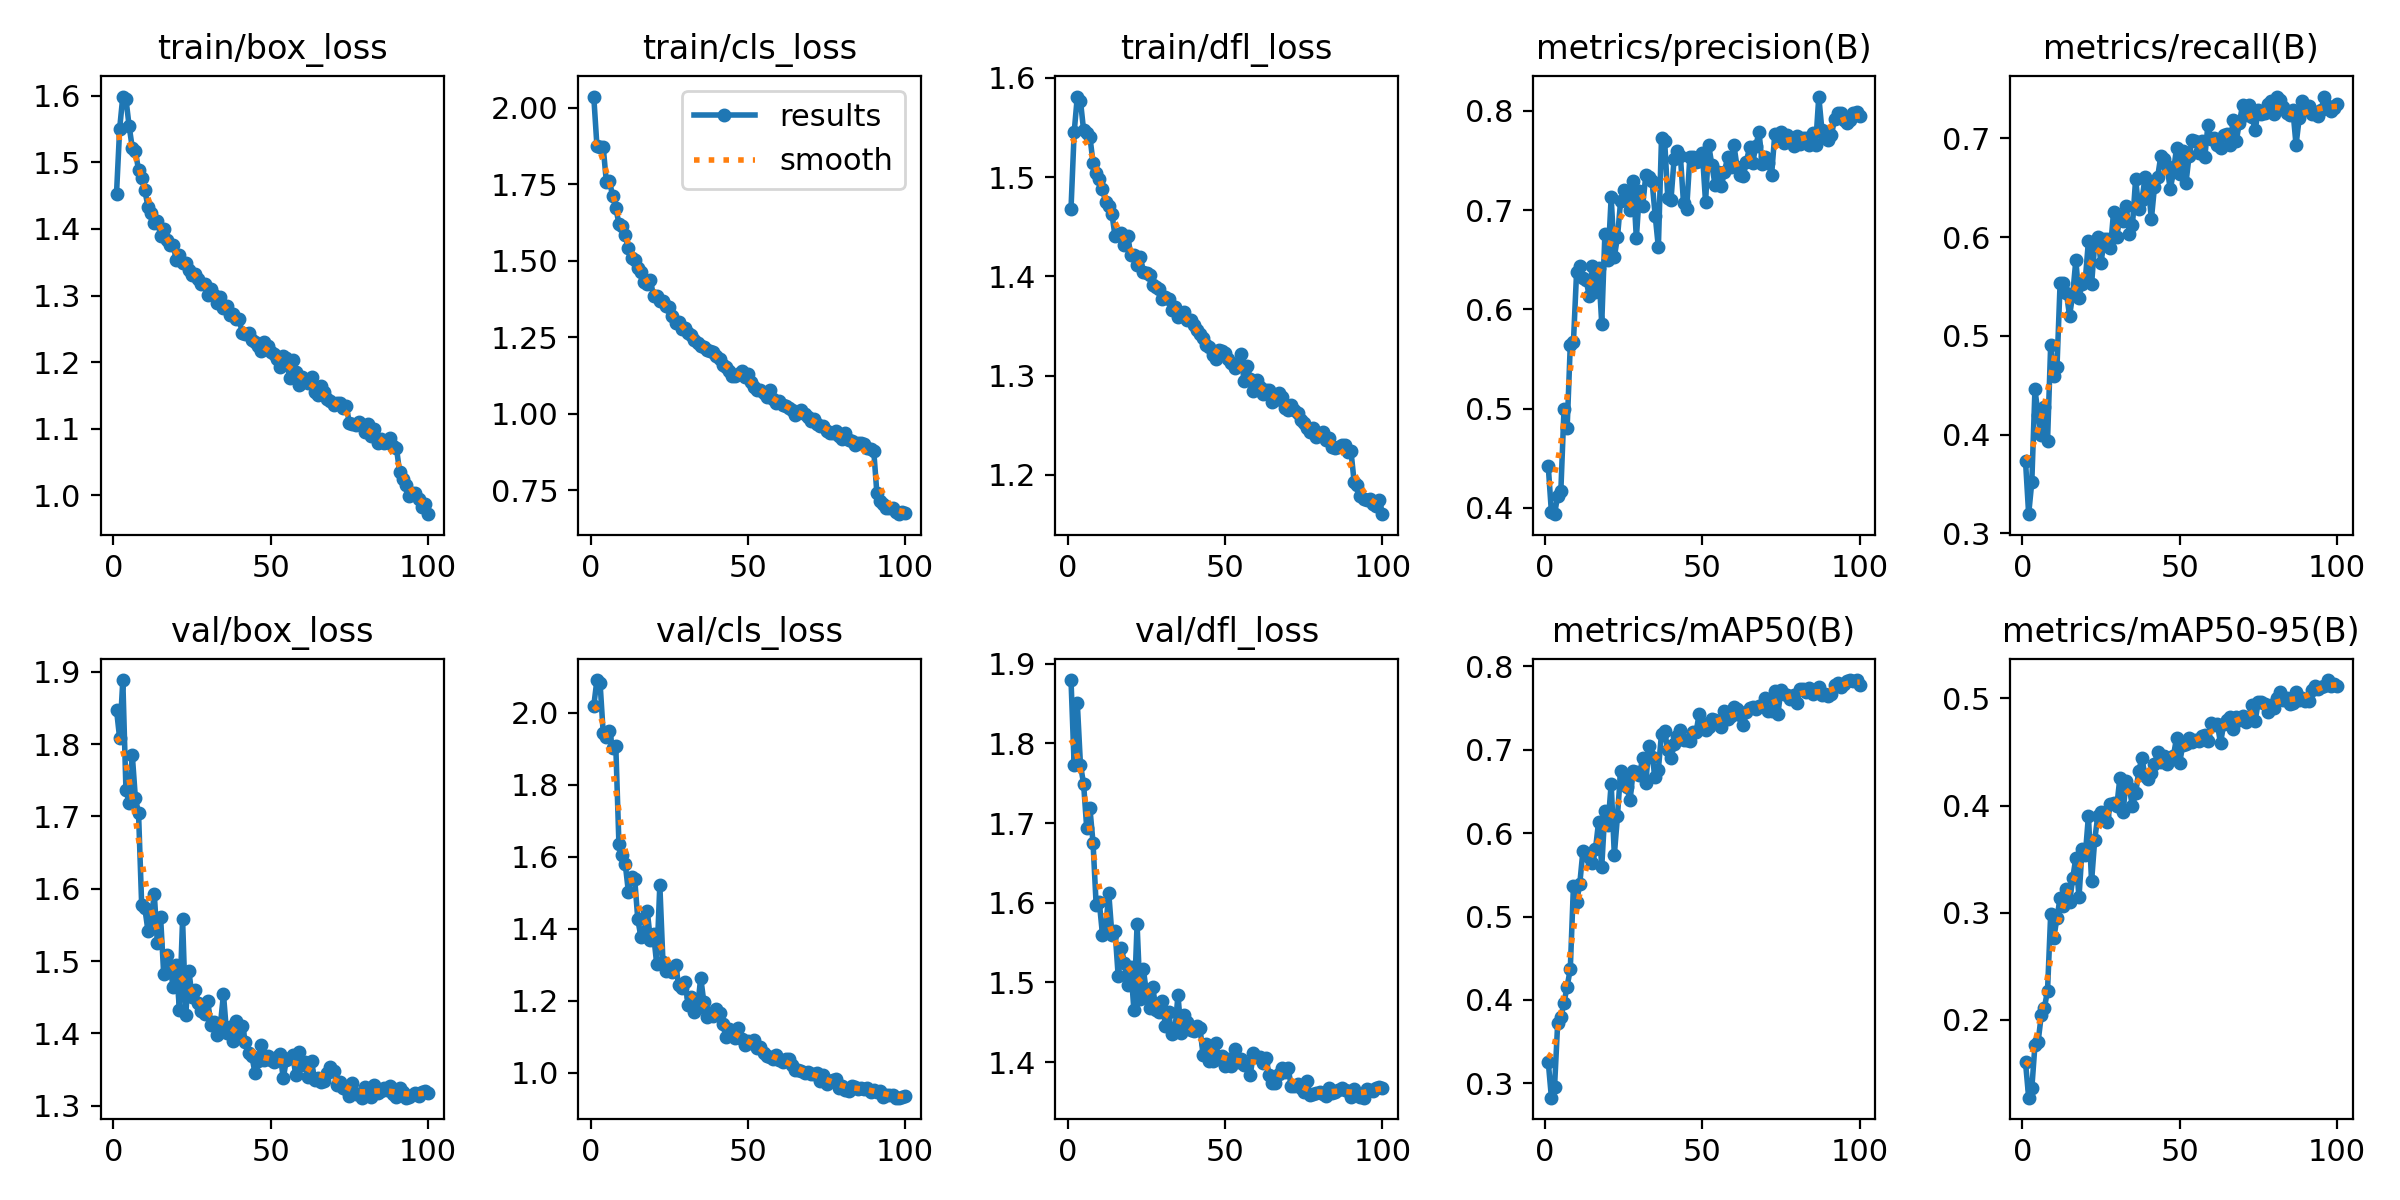

The file beside this chart, header and first rows:
epoch, time, train/box_loss, train/cls_loss, train/dfl_loss, metrics/precision(B), metrics/recall(B), metrics/mAP50(B), metrics/mAP50-95(B), val/box_loss, val/cls_loss, val/dfl_loss, lr/pg0, lr/pg1, lr/pg2
1, 75.04, 1.453, 2.037, 1.468, 0.4416, 0.3731, 0.3257, 0.1605, 1.848, 2.018, 1.879, 0.0004742, 0.0004742, 0.0004742
2, 129.9, 1.551, 1.877, 1.545, 0.3955, 0.3194, 0.2829, 0.1275, 1.808, 2.09, 1.772, 0.0009411, 0.0009411, 0.0009411
3, 184.5, 1.599, 1.872, 1.581, 0.3935, 0.352, 0.2963, 0.1361, 1.889, 2.083, 1.851, 0.001399, 0.001399, 0.001399
4, 240, 1.595, 1.872, 1.577, 0.4123, 0.4457, 0.3728, 0.1767, 1.737, 1.944, 1.773, 0.001387, 0.001387, 0.001387
5, 296.7, 1.555, 1.758, 1.547, 0.417, 0.42, 0.3796, 0.1793, 1.719, 1.933, 1.749, 0.001372, 0.001372, 0.001372
6, 353.5, 1.522, 1.76, 1.545, 0.4991, 0.3996, 0.3967, 0.2043, 1.786, 1.95, 1.693, 0.001358, 0.001358, 0.001358
7, 410.9, 1.517, 1.712, 1.541, 0.4804, 0.4275, 0.4161, 0.2113, 1.725, 1.901, 1.719, 0.001344, 0.001344, 0.001344
8, 468.5, 1.488, 1.673, 1.515, 0.5644, 0.3936, 0.437, 0.2274, 1.705, 1.908, 1.675, 0.00133, 0.00133, 0.00133
9, 526.4, 1.476, 1.622, 1.504, 0.5667, 0.4908, 0.5364, 0.2986, 1.577, 1.635, 1.597, 0.001316, 0.001316, 0.001316
10, 584.4, 1.458, 1.613, 1.498, 0.6374, 0.459, 0.5174, 0.2765, 1.573, 1.604, 1.601, 0.001302, 0.001302, 0.001302
11, 642.7, 1.433, 1.583, 1.488, 0.6439, 0.468, 0.5385, 0.2954, 1.542, 1.58, 1.56, 0.001288, 0.001288, 0.001288
12, 701.2, 1.424, 1.542, 1.475, 0.6312, 0.5538, 0.578, 0.3136, 1.558, 1.503, 1.566, 0.001273, 0.001273, 0.001273
13, 759.4, 1.409, 1.51, 1.47, 0.63, 0.5537, 0.5755, 0.3066, 1.593, 1.543, 1.612, 0.001259, 0.001259, 0.001259
14, 818.5, 1.412, 1.502, 1.463, 0.6139, 0.5434, 0.5713, 0.3226, 1.524, 1.539, 1.56, 0.001245, 0.001245, 0.001245
15, 877.5, 1.39, 1.476, 1.44, 0.6435, 0.5202, 0.5644, 0.3099, 1.562, 1.426, 1.565, 0.001231, 0.001231, 0.001231
16, 936.7, 1.4, 1.464, 1.441, 0.617, 0.5417, 0.5804, 0.332, 1.482, 1.376, 1.508, 0.001217, 0.001217, 0.001217
17, 996.1, 1.384, 1.432, 1.444, 0.6413, 0.5767, 0.6136, 0.3514, 1.508, 1.39, 1.544, 0.001203, 0.001203, 0.001203
18, 1055, 1.376, 1.423, 1.432, 0.5854, 0.5388, 0.5596, 0.3145, 1.492, 1.45, 1.524, 0.001189, 0.001189, 0.001189
19, 1114, 1.376, 1.436, 1.441, 0.676, 0.5528, 0.6265, 0.3597, 1.464, 1.369, 1.497, 0.001174, 0.001174, 0.001174
20, 1174, 1.354, 1.386, 1.422, 0.6501, 0.5563, 0.61, 0.3535, 1.495, 1.385, 1.519, 0.00116, 0.00116, 0.00116
21, 1233, 1.361, 1.384, 1.422, 0.7131, 0.5962, 0.6592, 0.3903, 1.432, 1.302, 1.465, 0.001146, 0.001146, 0.001146
22, 1293, 1.349, 1.369, 1.411, 0.6528, 0.5522, 0.5738, 0.3292, 1.558, 1.521, 1.573, 0.001132, 0.001132, 0.001132
23, 1352, 1.349, 1.368, 1.42, 0.6728, 0.5933, 0.6205, 0.3681, 1.425, 1.306, 1.479, 0.001118, 0.001118, 0.001118
24, 1412, 1.338, 1.352, 1.405, 0.709, 0.5999, 0.6748, 0.3906, 1.487, 1.281, 1.517, 0.001104, 0.001104, 0.001104
25, 1472, 1.331, 1.348, 1.403, 0.7204, 0.5735, 0.6655, 0.3937, 1.451, 1.286, 1.487, 0.001089, 0.001089, 0.001089
26, 1532, 1.332, 1.321, 1.401, 0.7124, 0.5983, 0.655, 0.3903, 1.459, 1.279, 1.468, 0.001075, 0.001075, 0.001075
27, 1592, 1.325, 1.296, 1.391, 0.6999, 0.5981, 0.6391, 0.3844, 1.442, 1.3, 1.494, 0.001061, 0.001061, 0.001061
28, 1651, 1.318, 1.299, 1.389, 0.729, 0.5885, 0.6749, 0.4017, 1.431, 1.242, 1.465, 0.001047, 0.001047, 0.001047
29, 1711, 1.317, 1.277, 1.387, 0.6718, 0.6258, 0.6736, 0.4026, 1.427, 1.234, 1.463, 0.001033, 0.001033, 0.001033
30, 1771, 1.301, 1.282, 1.377, 0.7188, 0.6002, 0.6698, 0.3991, 1.445, 1.252, 1.477, 0.001019, 0.001019, 0.001019
31, 1831, 1.31, 1.266, 1.379, 0.7042, 0.621, 0.6902, 0.4257, 1.411, 1.189, 1.445, 0.001005, 0.001005, 0.001005
32, 1891, 1.301, 1.258, 1.377, 0.7349, 0.6166, 0.6606, 0.3936, 1.416, 1.209, 1.463, 0.0009904, 0.0009904, 0.0009904
33, 1951, 1.289, 1.241, 1.366, 0.7329, 0.6316, 0.7042, 0.4233, 1.398, 1.169, 1.436, 0.0009763, 0.0009763, 0.0009763
34, 2011, 1.298, 1.233, 1.369, 0.7289, 0.6028, 0.6909, 0.4161, 1.411, 1.18, 1.438, 0.0009621, 0.0009621, 0.0009621
35, 2071, 1.281, 1.222, 1.359, 0.6943, 0.6122, 0.6669, 0.3993, 1.454, 1.264, 1.484, 0.000948, 0.000948, 0.000948
36, 2131, 1.284, 1.22, 1.363, 0.6624, 0.6587, 0.6762, 0.4114, 1.4, 1.195, 1.437, 0.0009339, 0.0009339, 0.0009339
37, 2191, 1.271, 1.209, 1.364, 0.7727, 0.629, 0.7192, 0.432, 1.409, 1.155, 1.459, 0.0009197, 0.0009197, 0.0009197
38, 2251, 1.273, 1.207, 1.356, 0.7694, 0.6373, 0.722, 0.4445, 1.389, 1.166, 1.45, 0.0009056, 0.0009056, 0.0009056
39, 2311, 1.265, 1.203, 1.356, 0.7123, 0.6605, 0.6995, 0.4272, 1.417, 1.156, 1.441, 0.0008914, 0.0008914, 0.0008914
40, 2371, 1.264, 1.188, 1.351, 0.71, 0.6544, 0.6904, 0.425, 1.402, 1.176, 1.439, 0.0008773, 0.0008773, 0.0008773
41, 2431, 1.243, 1.18, 1.346, 0.7514, 0.6179, 0.7069, 0.4304, 1.41, 1.165, 1.446, 0.0008631, 0.0008631, 0.0008631
42, 2491, 1.243, 1.161, 1.342, 0.7595, 0.651, 0.7157, 0.4383, 1.388, 1.134, 1.443, 0.000849, 0.000849, 0.000849
43, 2550, 1.243, 1.154, 1.338, 0.7546, 0.6609, 0.7237, 0.4497, 1.373, 1.1, 1.408, 0.0008348, 0.0008348, 0.0008348
44, 2612, 1.233, 1.141, 1.331, 0.7067, 0.6819, 0.7113, 0.4409, 1.369, 1.122, 1.422, 0.0008207, 0.0008207, 0.0008207
45, 2676, 1.23, 1.124, 1.329, 0.7013, 0.6789, 0.7115, 0.4459, 1.346, 1.104, 1.402, 0.0008065, 0.0008065, 0.0008065
46, 2737, 1.225, 1.123, 1.321, 0.753, 0.6718, 0.7098, 0.4386, 1.361, 1.097, 1.402, 0.0007924, 0.0007924, 0.0007924
47, 2800, 1.216, 1.13, 1.317, 0.7533, 0.6484, 0.7209, 0.4427, 1.384, 1.125, 1.424, 0.0007782, 0.0007782, 0.0007782
48, 2860, 1.231, 1.142, 1.326, 0.749, 0.6655, 0.7214, 0.4458, 1.363, 1.093, 1.404, 0.0007641, 0.0007641, 0.0007641
49, 2922, 1.224, 1.12, 1.325, 0.7492, 0.6902, 0.743, 0.463, 1.369, 1.078, 1.407, 0.0007499, 0.0007499, 0.0007499
50, 2985, 1.215, 1.131, 1.323, 0.7572, 0.6636, 0.7319, 0.4396, 1.363, 1.088, 1.395, 0.0007358, 0.0007358, 0.0007358
51, 3045, 1.212, 1.104, 1.317, 0.7081, 0.6872, 0.724, 0.4568, 1.36, 1.083, 1.405, 0.0007216, 0.0007216, 0.0007216
52, 3106, 1.205, 1.087, 1.312, 0.7653, 0.6549, 0.7272, 0.4569, 1.368, 1.09, 1.396, 0.0007075, 0.0007075, 0.0007075
53, 3167, 1.193, 1.078, 1.308, 0.7456, 0.6822, 0.7366, 0.4633, 1.372, 1.067, 1.416, 0.0006934, 0.0006934, 0.0006934
54, 3227, 1.21, 1.078, 1.313, 0.7257, 0.6987, 0.7357, 0.4593, 1.338, 1.072, 1.4, 0.0006792, 0.0006792, 0.0006792
55, 3287, 1.206, 1.068, 1.322, 0.7387, 0.6973, 0.7321, 0.4612, 1.363, 1.054, 1.404, 0.0006651, 0.0006651, 0.0006651
56, 10021, 1.177, 1.055, 1.295, 0.7245, 0.6856, 0.7271, 0.4601, 1.366, 1.047, 1.396, 0.0006509, 0.0006509, 0.0006509
57, 10075, 1.204, 1.077, 1.309, 0.738, 0.6977, 0.7465, 0.4646, 1.37, 1.042, 1.399, 0.0006368, 0.0006368, 0.0006368
58, 10128, 1.186, 1.048, 1.297, 0.7534, 0.6813, 0.7371, 0.4653, 1.342, 1.038, 1.384, 0.0006226, 0.0006226, 0.0006226
59, 10182, 1.165, 1.035, 1.285, 0.7436, 0.7139, 0.7397, 0.4597, 1.374, 1.048, 1.412, 0.0006085, 0.0006085, 0.0006085
60, 10236, 1.178, 1.041, 1.296, 0.7658, 0.6993, 0.7515, 0.4766, 1.356, 1.036, 1.407, 0.0005943, 0.0005943, 0.0005943
... 40 more rows
